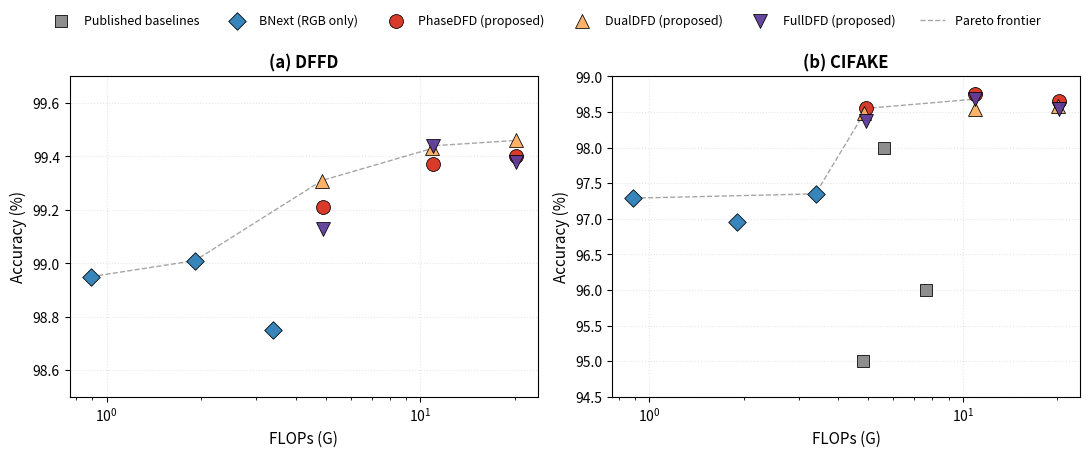

Python code for this plot: (Note: this script raises an exception after producing the figure.)
import matplotlib.pyplot as plt
import numpy as np
 
# ---------- DATA ----------
# Each entry: (FLOPs in GFLOPs, accuracy %, label, dataset, model_family)
# model_family: 'baseline_published', 'baseline_bnext', 'phasedfd', 'dualdfd', 'fulldfd'
 
# DFFD data (Table 6, confirmed final)
dffd_data = [
    # Published baselines
    (18.0, 99.64, 'Xception', 'baseline_published'),       # AUC used as proxy since acc not reported - skip on accuracy plot
    (15.5, 99.67, 'VGG16', 'baseline_published'),          # same - skip
    # BNext baselines (unfrozen)
    (0.89, 98.95, 'BNext-T', 'baseline_bnext'),
    (1.91, 99.01, 'BNext-S', 'baseline_bnext'),
    (3.39, 98.75, 'BNext-M', 'baseline_bnext'),
    # Proposed
    (4.904, 99.21, 'PhaseDFD-T', 'phasedfd'),
    (10.944, 99.37, 'PhaseDFD-S', 'phasedfd'),
    (20.218, 99.40, 'PhaseDFD-M', 'phasedfd'),
    (4.855, 99.31, 'DualDFD-T', 'dualdfd'),
    (10.895, 99.43, 'DualDFD-S', 'dualdfd'),
    (20.170, 99.46, 'DualDFD-M', 'dualdfd'),
    (4.904, 99.13, 'FullDFD-T', 'fulldfd'),
    (10.944, 99.44, 'FullDFD-S', 'fulldfd'),
    (20.218, 99.38, 'FullDFD-M', 'fulldfd'),
]
 
# CIFAKE data (Table 7, confirmed final)
cifake_data = [
    # Published baselines from [40]
    (4.8, 95.00, 'ResNet', 'baseline_published'),
    (7.63, 96.00, 'VGGNet', 'baseline_published'),
    (5.6, 98.00, 'DenseNet', 'baseline_published'),
    # BNext (unfrozen)
    (0.89, 97.29, 'BNext-T', 'baseline_bnext'),
    (1.91, 96.96, 'BNext-S', 'baseline_bnext'),
    (3.39, 97.35, 'BNext-M', 'baseline_bnext'),
    # Proposed
    (4.904, 98.55, 'PhaseDFD-T', 'phasedfd'),
    (10.944, 98.75, 'PhaseDFD-S', 'phasedfd'),
    (20.218, 98.65, 'PhaseDFD-M', 'phasedfd'),
    (4.855, 98.49, 'DualDFD-T', 'dualdfd'),
    (10.895, 98.54, 'DualDFD-S', 'dualdfd'),
    (20.170, 98.58, 'DualDFD-M', 'dualdfd'),
    (4.904, 98.37, 'FullDFD-T', 'fulldfd'),
    (10.944, 98.68, 'FullDFD-S', 'fulldfd'),
    (20.218, 98.54, 'FullDFD-M', 'fulldfd'),
]
 
# Style mapping
styles = {
    'baseline_published': {'color': '#888888', 'marker': 's', 'size': 80, 'label': 'Published baselines'},
    'baseline_bnext':     {'color': '#2c7fb8', 'marker': 'D', 'size': 80, 'label': 'BNext (RGB only)'},
    'phasedfd':           {'color': '#d7301f', 'marker': 'o', 'size': 100, 'label': 'PhaseDFD (proposed)'},
    'dualdfd':            {'color': '#fdae61', 'marker': '^', 'size': 100, 'label': 'DualDFD (proposed)'},
    'fulldfd':            {'color': '#5e3c99', 'marker': 'v', 'size': 100, 'label': 'FullDFD (proposed)'},
}
 
 
def plot_pareto(ax, data, title, ylim, exclude_no_acc=True):
    """Plot one panel with Pareto-frontier markers."""
    families_seen = set()
    for flops, acc, label, family in data:
        if acc is None:
            continue
        s = styles[family]
        legend_label = s['label'] if family not in families_seen else None
        families_seen.add(family)
        ax.scatter(flops, acc,
                   c=s['color'], marker=s['marker'],
                   s=s['size'], edgecolors='black', linewidths=0.6,
                   label=legend_label, zorder=3, alpha=0.95)
 
    # Compute and draw Pareto frontier (best accuracy at each FLOPs level)
    pts = sorted([(f, a) for f, a, _, _ in data if a is not None])
    pareto = []
    best_acc = -np.inf
    for f, a in pts:
        if a > best_acc:
            pareto.append((f, a))
            best_acc = a
    if len(pareto) >= 2:
        px, py = zip(*pareto)
        ax.plot(px, py, '--', color='black', alpha=0.35,
                linewidth=1.0, zorder=1, label='Pareto frontier')
 
    ax.set_xscale('log')
    ax.set_xlabel('FLOPs (G)', fontsize=11)
    ax.set_ylabel('Accuracy (%)', fontsize=11)
    ax.set_title(title, fontsize=12, fontweight='bold')
    ax.set_ylim(ylim)
    ax.grid(True, alpha=0.3, linestyle=':')
    ax.set_axisbelow(True)
 
 
# ---------- BUILD FIGURE ----------
fig, axes = plt.subplots(1, 2, figsize=(11, 4.5))
 
# CIFAKE panel first so legend collects all marker types
plot_pareto(axes[1], cifake_data, '(b) CIFAKE', ylim=(94.5, 99.0))
 
# DFFD panel — note Xception/VGG16 don't report accuracy, so we skip them via None substitution
dffd_plot = [(f, a if name not in ('Xception', 'VGG16') else None, name, fam)
             for f, a, name, fam in dffd_data]
plot_pareto(axes[0], dffd_plot, '(a) DFFD', ylim=(98.5, 99.7))
 
# Single shared legend at top - collect from CIFAKE panel which has all marker families
handles, labels = axes[1].get_legend_handles_labels()
# Deduplicate by label, preserve order
seen, dedup_h, dedup_l = set(), [], []
for h, l in zip(handles, labels):
    if l not in seen:
        seen.add(l)
        dedup_h.append(h)
        dedup_l.append(l)
fig.legend(dedup_h, dedup_l, loc='upper center', ncol=6,
           bbox_to_anchor=(0.5, 1.02), frameon=False, fontsize=9)
 
plt.tight_layout(rect=[0, 0, 1, 0.94])
plt.savefig('/sweet/binary_deepfake_detection/figures/flops_vs_accuracy.png',
            dpi=300, bbox_inches='tight', facecolor='white')
plt.savefig('/sweet/binary_deepfake_detection/figures/flops_vs_accuracy.pdf',
            bbox_inches='tight', facecolor='white')
print("Figure D saved.")
 
